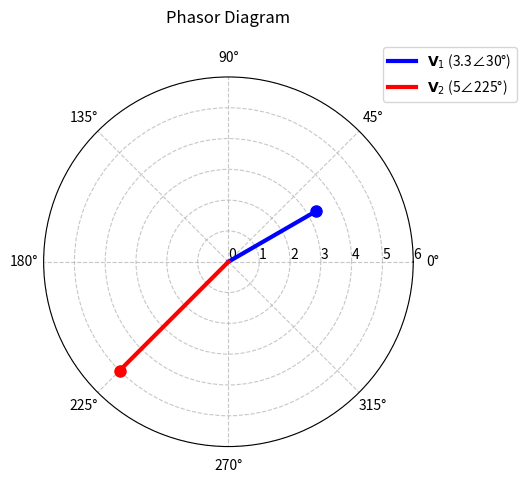

Reproduce this figure in Python. (Note: this script raises an exception after producing the figure.)
import matplotlib.pyplot as plt
import numpy as np

# Phasor data (magnitude and angle in degrees)
phasors = [
    {'magnitude': 3.3, 'angle': np.deg2rad(30), 'color': 'b', 'label': '$\mathbf{V}_1$ (3.3∠30°)'},
    {'magnitude': 5, 'angle': np.deg2rad(225), 'color': 'r', 'label': '$\mathbf{V}_2$ (5∠225°)'}
]

ax = plt.subplot(111, projection='polar')

# Plot each phasor
for phasor in phasors:
    plt.plot([0, phasor['angle']],
            [0, phasor['magnitude']], 
            linewidth=3, 
            color=phasor['color'],
            label=phasor['label'])

    # Add marker at phasor tip
    plt.plot(phasor['angle'],
            phasor['magnitude'], 
            marker='o', 
            markersize=8, 
            color=phasor['color'])

# Values of r (magnitude)
ax.set_yticks(list(range(0, 7, 1)))

# Set r label position
ax.set_rlabel_position(0)

# Grid
plt.grid(True, linestyle='--', alpha=0.7)

# Title and Legend
plt.title('Phasor Diagram', pad=20)
plt.legend(loc='upper right', bbox_to_anchor=(1.3, 1.1))

# Save figure
plt.savefig('./bin/img/polar.png', dpi=300, bbox_inches='tight')
